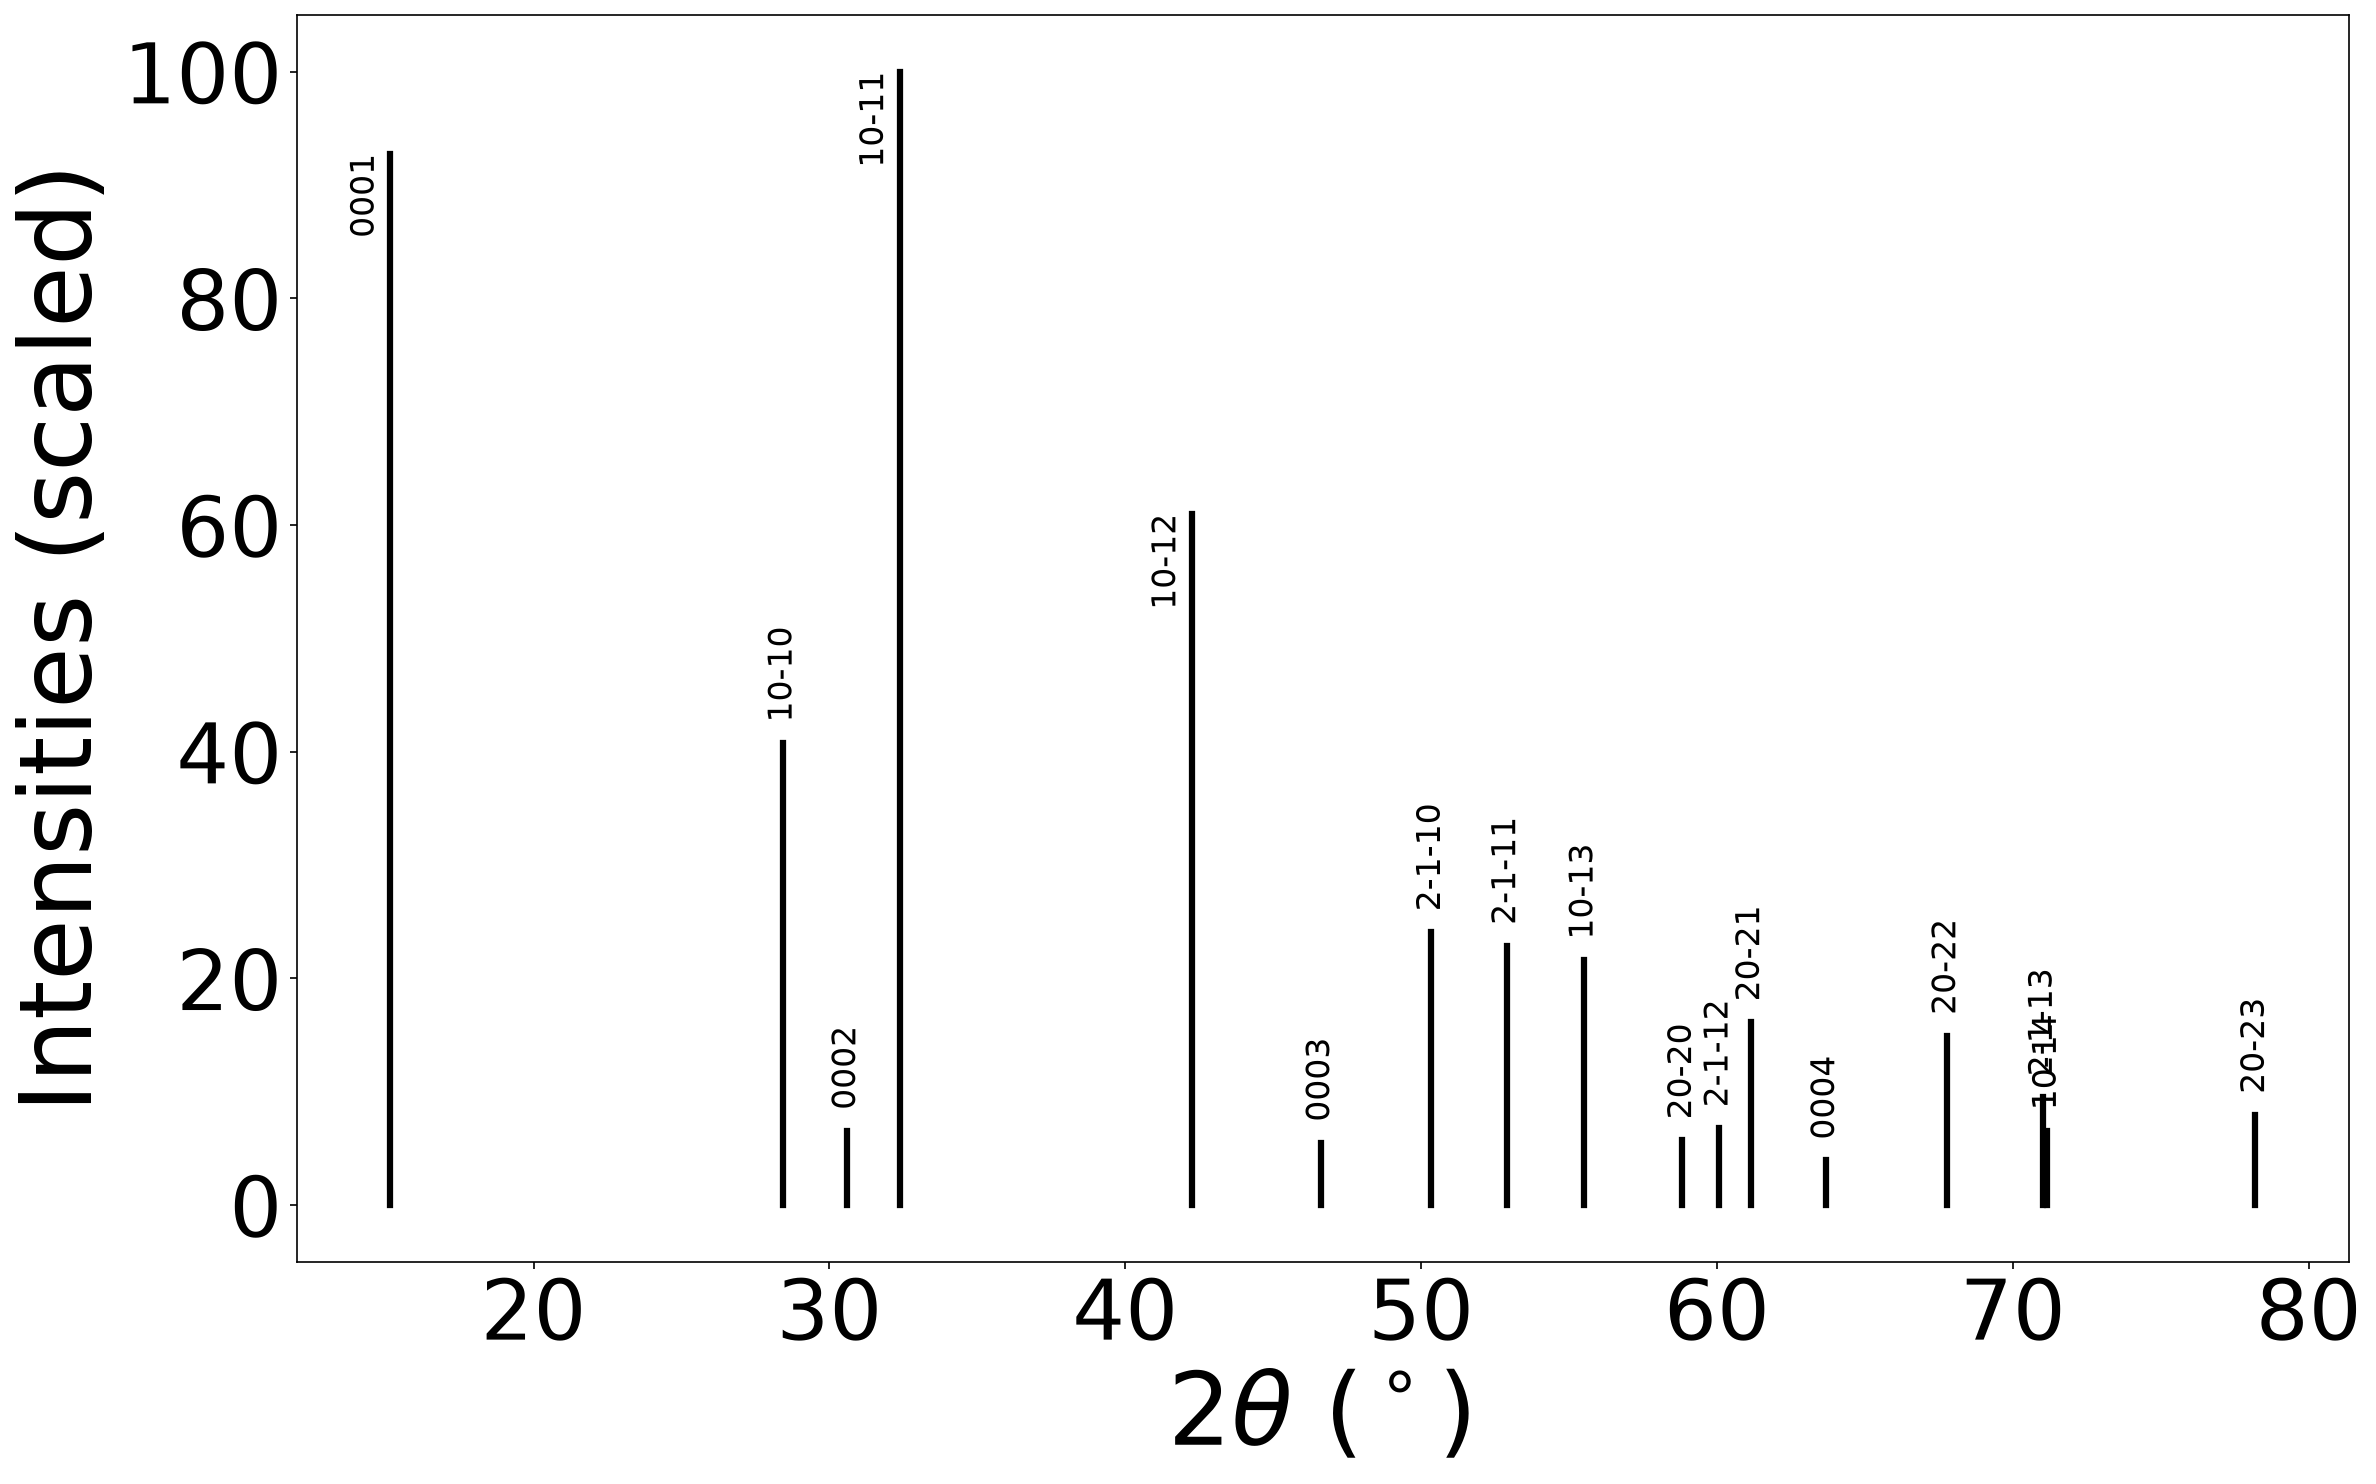

The data file committed next to this chart (first rows):
two_theta_deg, intensity, d_angstrom, hkl
15.16, 92.75, 5.846, 0001
28.43, 40.74, 3.139, 10-10
30.58, 6.564, 2.923, 0002
32.37, 100.0, 2.766, 10-11
42.25, 60.99, 2.139, 10-12
46.61, 5.518, 1.949, 0003
50.34, 24.08, 1.813, 2-1-10
52.89, 22.89, 1.731, 2-1-11
55.5, 21.59, 1.656, 10-13
58.83, 5.72, 1.57, 20-20
60.06, 6.782, 1.54, 2-1-12
61.13, 16.13, 1.516, 20-21
63.67, 3.932, 1.462, 0004
67.76, 14.94, 1.383, 20-22
71.02, 9.527, 1.327, 2-1-13
71.16, 6.525, 1.325, 10-14
78.2, 7.978, 1.222, 20-23
